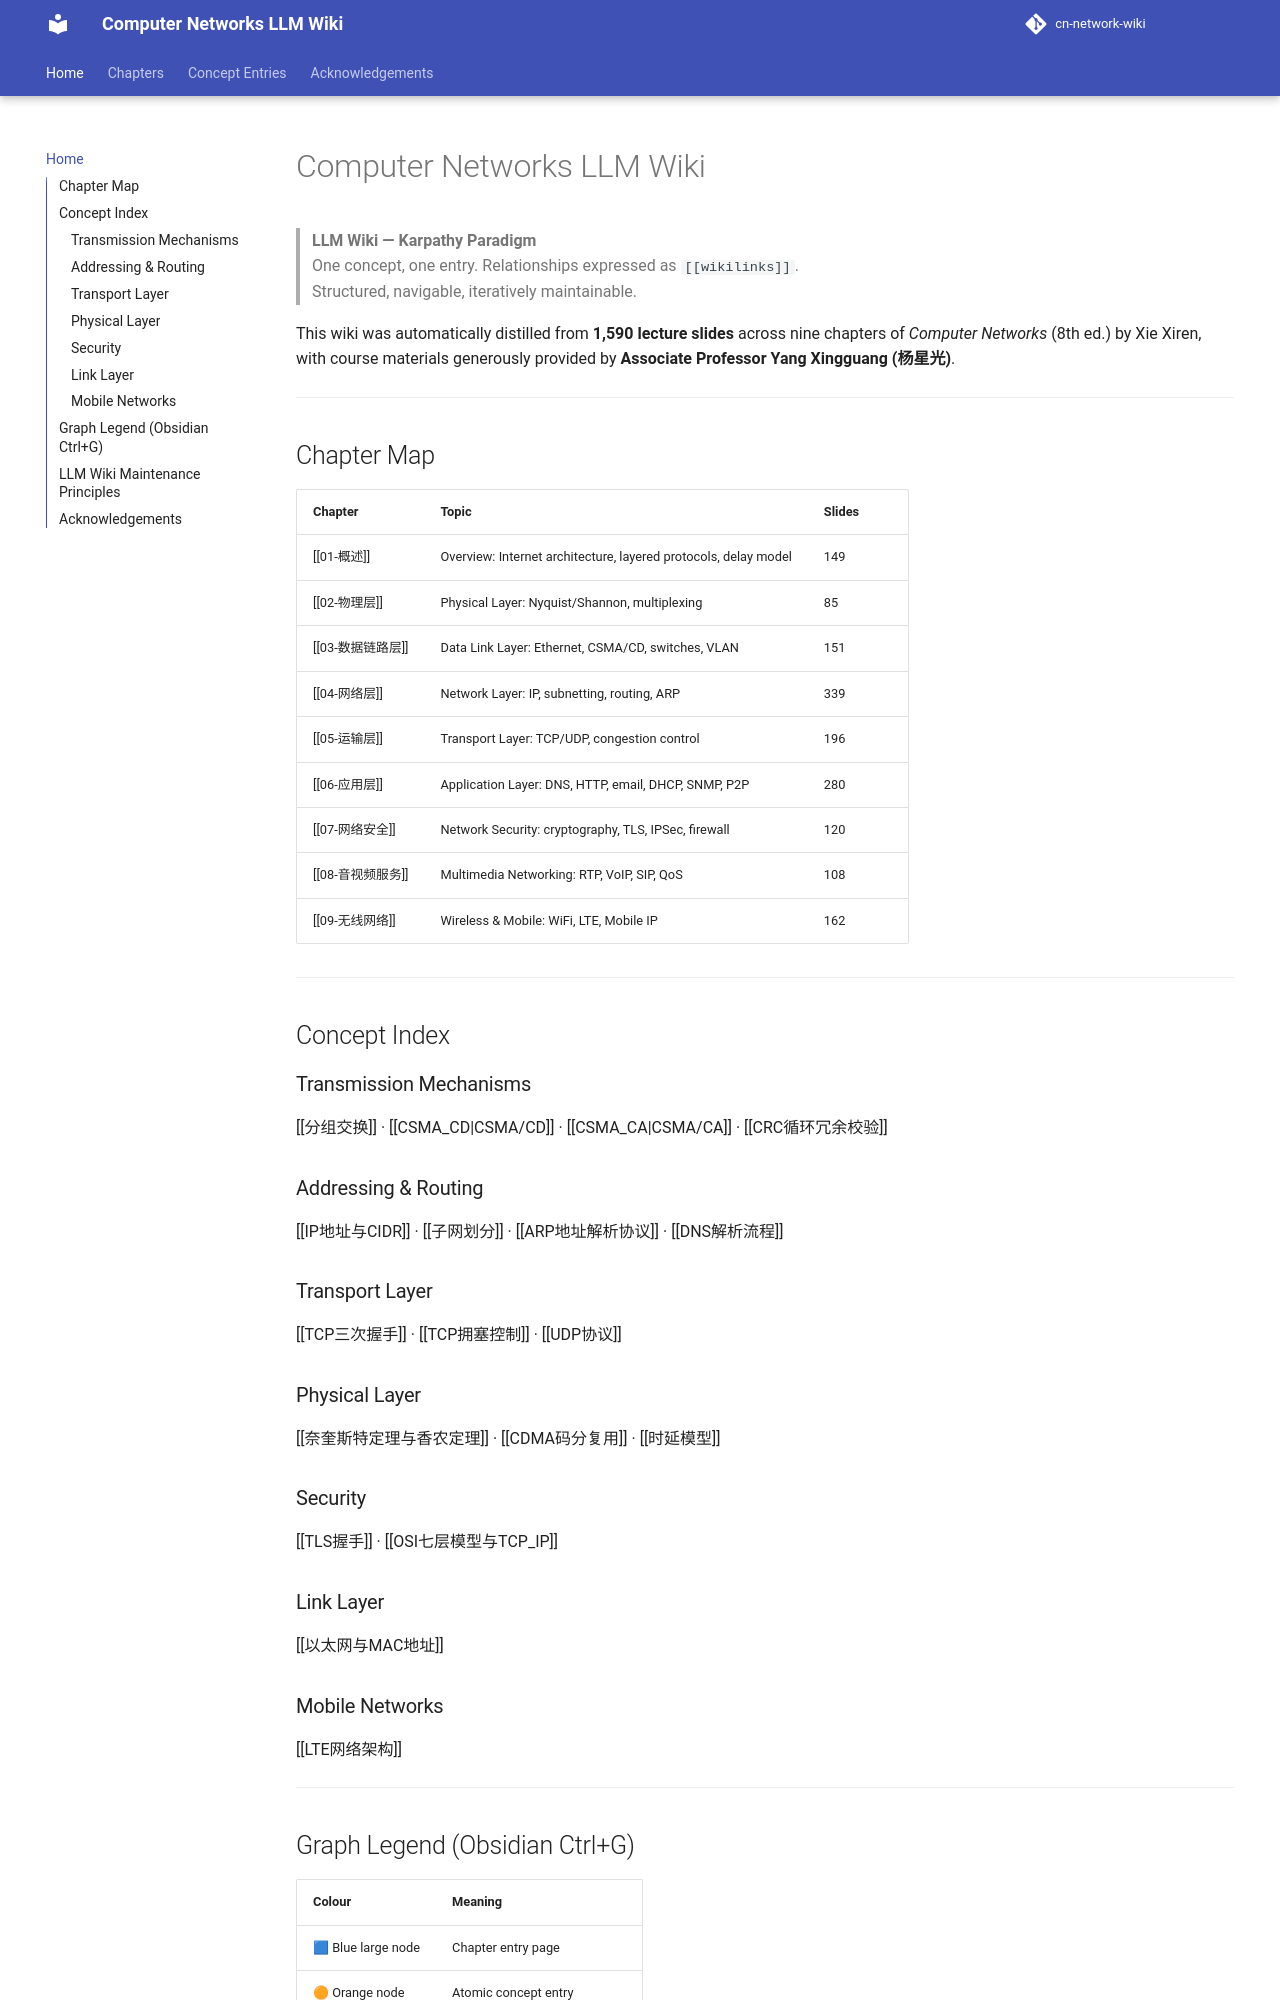

repository: aussie-bzhang/cn-network-wiki · page: index.html · generator: mkdocs

---
title: Computer Networks LLM Wiki
tags: [MOC, homepage, computer-networks]
wiki_type: moc
textbook: "Xie Xiren, Computer Networks, 8th ed. (2021)"
course: "Computer Networks Technology — NingboTech University"
---

# Computer Networks LLM Wiki

> **LLM Wiki — Karpathy Paradigm**  
> One concept, one entry. Relationships expressed as `[[wikilinks]]`.  
> Structured, navigable, iteratively maintainable.

This wiki was automatically distilled from **1,590 lecture slides** across
nine chapters of *Computer Networks* (8th ed.) by Xie Xiren,
with course materials generously provided by
**Associate Professor Yang Xingguang (杨星光)**.

---

## Chapter Map

| Chapter | Topic | Slides |
|---------|-------|--------|
| [[01-概述]] | Overview: Internet architecture, layered protocols, delay model | 149 |
| [[02-物理层]] | Physical Layer: Nyquist/Shannon, multiplexing | 85 |
| [[03-数据链路层]] | Data Link Layer: Ethernet, CSMA/CD, switches, VLAN | 151 |
| [[04-网络层]] | Network Layer: IP, subnetting, routing, ARP | 339 |
| [[05-运输层]] | Transport Layer: TCP/UDP, congestion control | 196 |
| [[06-应用层]] | Application Layer: DNS, HTTP, email, DHCP, SNMP, P2P | 280 |
| [[07-网络安全]] | Network Security: cryptography, TLS, IPSec, firewall | 120 |
| [[08-音视频服务]] | Multimedia Networking: RTP, VoIP, SIP, QoS | 108 |
| [[09-无线网络]] | Wireless & Mobile: WiFi, LTE, Mobile IP | 162 |

---

## Concept Index

### Transmission Mechanisms
[[分组交换]] · [[CSMA_CD|CSMA/CD]] · [[CSMA_CA|CSMA/CA]] · [[CRC循环冗余校验]]

### Addressing & Routing
[[IP地址与CIDR]] · [[子网划分]] · [[ARP地址解析协议]] · [[DNS解析流程]]

### Transport Layer
[[TCP三次握手]] · [[TCP拥塞控制]] · [[UDP协议]]

### Physical Layer
[[奈奎斯特定理与香农定理]] · [[CDMA码分复用]] · [[时延模型]]

### Security
[[TLS握手]] · [[OSI七层模型与TCP_IP]]

### Link Layer
[[以太网与MAC地址]]

### Mobile Networks
[[LTE网络架构]]

---
